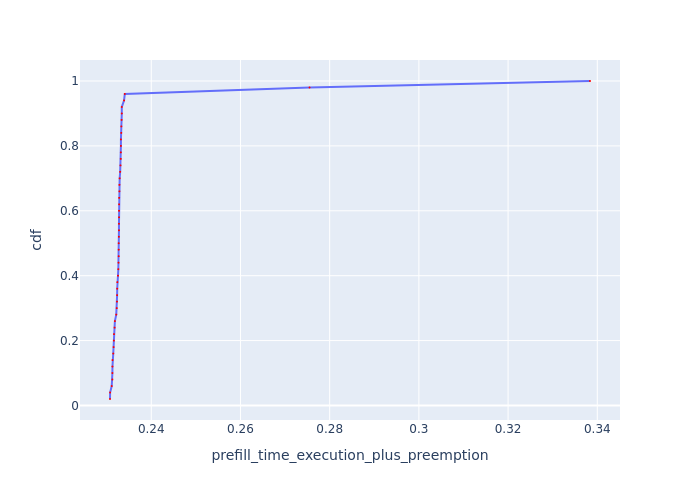

The table this chart was drawn from, first rows:
Request Id, prefill_time_execution_plus_preemption, cdf
0_45, 0.2308, 0.02
0_4, 0.2308, 0.04
0_27, 0.2311, 0.06
0_44, 0.2313, 0.08
0_26, 0.2313, 0.1
0_5, 0.2313, 0.12
0_6, 0.2313, 0.14
0_49, 0.2315, 0.16
0_1, 0.2316, 0.18
0_42, 0.2316, 0.2
0_28, 0.2316, 0.22
0_25, 0.2318, 0.24
0_46, 0.2318, 0.26
0_7, 0.2322, 0.28
0_2, 0.2323, 0.3
0_43, 0.2323, 0.32
0_3, 0.2323, 0.34
0_13, 0.2324, 0.36
0_10, 0.2324, 0.38
0_18, 0.2325, 0.4
0_9, 0.2326, 0.42
0_24, 0.2327, 0.44
0_37, 0.2327, 0.46
0_48, 0.2327, 0.48
0_16, 0.2327, 0.5
0_30, 0.2327, 0.52
0_29, 0.2328, 0.54
0_19, 0.2328, 0.56
0_22, 0.2328, 0.58
0_34, 0.2328, 0.6
0_36, 0.2328, 0.62
0_47, 0.2328, 0.64
0_14, 0.2329, 0.66
0_33, 0.2329, 0.68
0_15, 0.2329, 0.7
0_12, 0.233, 0.72
0_21, 0.2331, 0.74
0_31, 0.2332, 0.76
0_8, 0.2332, 0.78
0_38, 0.2332, 0.8
0_20, 0.2332, 0.82
0_11, 0.2333, 0.84
0_40, 0.2333, 0.86
0_23, 0.2333, 0.88
0_39, 0.2334, 0.9
0_32, 0.2334, 0.92
0_35, 0.2339, 0.94
0_17, 0.2341, 0.96
0_0, 0.2755, 0.98
0_41, 0.3384, 1.0
